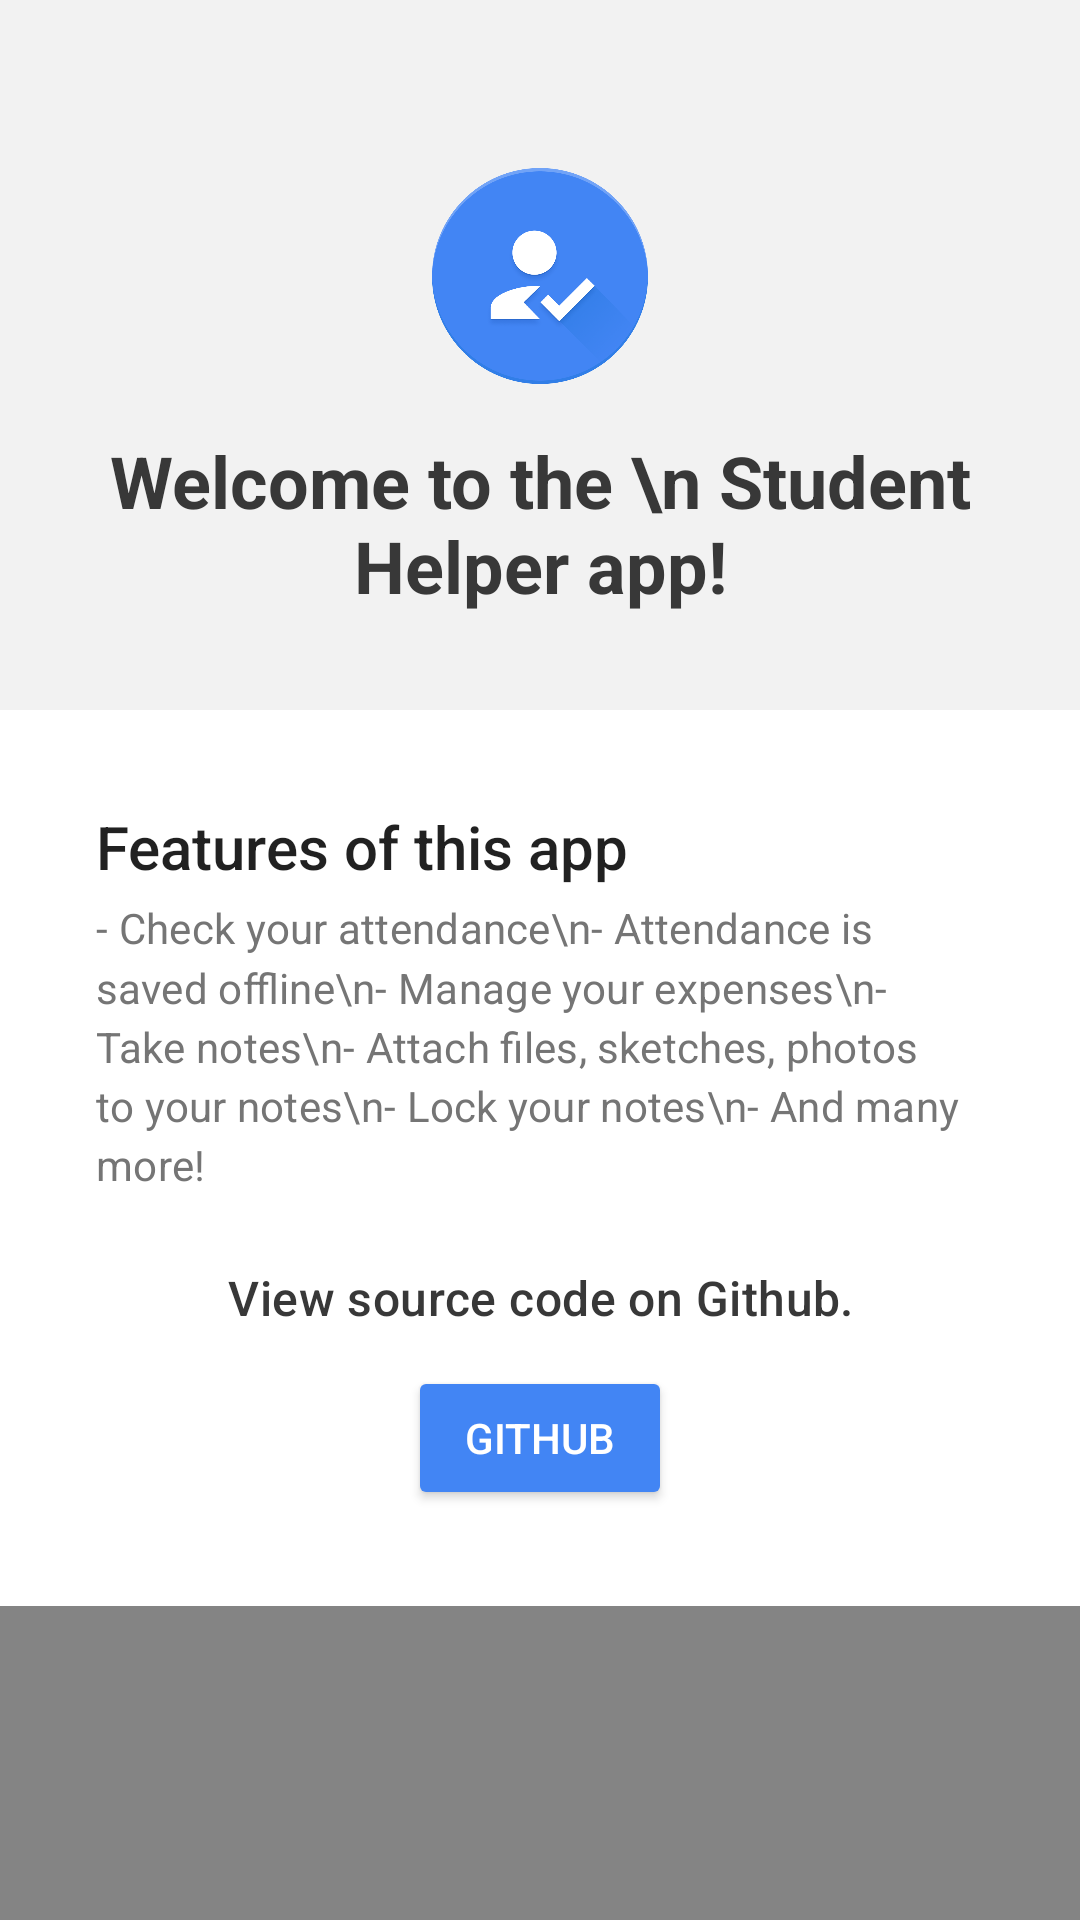

This screen was rendered from an Android layout file. Write that file and the resources it references.
<!-- AndroidManifest.xml: activity theme AppTheme.About -->
<!-- res/layout/activity_about.xml -->
<?xml version="1.0" encoding="utf-8"?>
<ScrollView android:layout_width="match_parent"
    android:layout_height="wrap_content"
    xmlns:android="http://schemas.android.com/apk/res/android"
    xmlns:app="http://schemas.android.com/apk/res-auto">
        <RelativeLayout
            android:layout_width="match_parent"
            android:layout_height="match_parent">

        <LinearLayout
            android:id="@+id/container_img"
            android:orientation="vertical"
            android:background="#f2f2f2"
            android:layout_width="match_parent"
            android:layout_height="wrap_content">
            <android.support.v7.widget.Toolbar
                android:id="@+id/toolbar"
                app:title=" "
                android:layout_width="match_parent"
                android:layout_height="?android:actionBarSize"
                android:background="#f2f2f2"
                />
            <ImageView
                
                android:src="@drawable/product_logo"
                android:layout_marginBottom="16dp"
                android:layout_gravity="center"
                android:layout_width="72dp"
                android:layout_height="72dp"
                />

            <TextView
                android:fontFamily="sans-serif"
                android:textColor="#383838"
                android:layout_gravity="center_vertical"
                android:gravity="center"
                android:textStyle="bold"
                android:text="Welcome to the \n Student Helper app!"
                android:textAppearance="@style/TextAppearance.MaterialComponents.Headline5"
                android:layout_width="match_parent"
                android:layout_height="wrap_content"
                android:layout_marginStart="24dp"
                android:layout_marginEnd="24dp"
                android:paddingBottom="32dp" />


        </LinearLayout>
        <LinearLayout
            android:id="@+id/features_container"
            android:background="#ffffff"
            android:orientation="vertical"
            android:paddingTop="32dp"
            android:paddingStart="32dp"
            android:paddingEnd="32dp"
            android:layout_below="@id/container_img"
            android:layout_width="match_parent"
            android:layout_height="wrap_content">
            <TextView
                android:text="Features of this app"
                android:textAppearance="@style/TextAppearance.AppCompat.Title"
                android:layout_width="match_parent"
                android:layout_height="wrap_content"
                android:paddingBottom="4dp"/>
            <TextView
                android:fontFamily="sans-serif"
                android:lineSpacingMultiplier="1.2"
                android:text="- Check your attendance\n- Attendance is saved offline\n- Manage your expenses\n- Take notes\n- Attach files, sketches, photos to your notes\n- Lock your notes\n- And many more!"
                android:layout_width="match_parent"
                android:layout_height="wrap_content"
                android:textAppearance="@style/TextAppearance.MaterialComponents.Subtitle2"
                android:textColor="#757575"/>
            <TextView
                android:textAppearance="@style/TextAppearance.MaterialComponents.Subtitle1"
                android:fontFamily="sans-serif-medium"
                android:textColor="#383838"
                android:gravity="center"
                android:paddingTop="24dp"
                android:layout_width="match_parent"
                android:layout_height="wrap_content"
                android:text="View source code on Github."
                />
            <Button
                android:textStyle="normal"
                android:layout_marginBottom="32dp"
                android:gravity="center"
                android:layout_width="wrap_content"
                android:layout_height="wrap_content"
                android:text="GITHUB"
                android:layout_marginTop="12dp"
                android:layout_gravity="center"
                android:textColor="#fff"
                android:backgroundTint="@color/colorPrimary"
                />
        </LinearLayout>
        </RelativeLayout>
    </ScrollView>
<!-- resources referenced by this layout -->
<resources>
  <color name="colorPrimary">#4285f4</color>
  <!-- drawable product_logo: png bitmap (drawable, 70153 bytes) -->
  <style name="AppTheme.About">
  <item name="android:windowDrawsSystemBarBackgrounds">true</item>
  <item name="android:statusBarColor">@android:color/transparent</item>
          <item name="android:windowBackground">@color/scrim</item>
          <item name="android:windowIsTranslucent">true</item>
          <item name="android:windowEnterTransition">@transition/about_enter</item>
          <item name="android:windowReturnTransition">@transition/about_return</item>
      </style>
  <color name="scrim">#99323232</color>
</resources>
